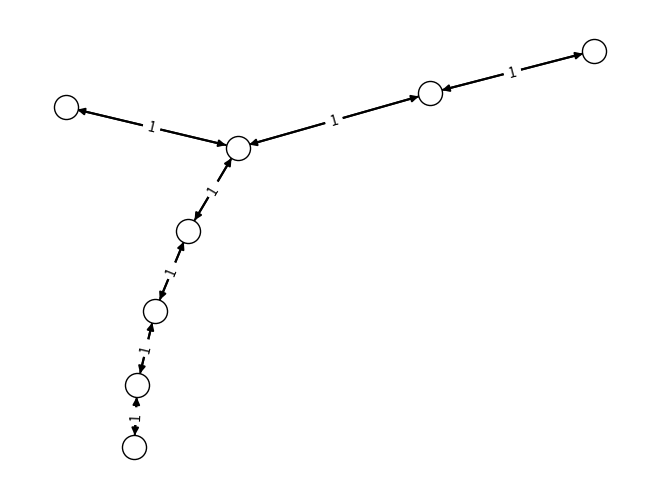

Source code (Python):
import matplotlib.pyplot as plt  # type: ignore
import networkx as nx  # type: ignore
import numpy as np


class RootSystem:
    def __init__(self, points: np.ndarray):
        self.points = points
        self.n_points, self.dimension = np.shape(points)

    def random_valid_vector(self) -> np.ndarray:
        """
        Returns a random linear functional that is non-zero on all roots
        """
        while True:
            random_vector = np.random.rand(self.dimension, 1)
            image = np.dot(self.points, random_vector)
            if np.all(image):  # if it contains no zeros
                return random_vector

    def positive_roots(self, vector: np.array) -> np.ndarray:
        image = np.dot(self.points, vector)
        positive_indexes = [i for i in range(self.n_points) if image[i] > 0]
        return self.points[positive_indexes]

    def simple_roots(self) -> np.ndarray:
        vector = self.random_valid_vector()
        positive = self.positive_roots(vector)
        simple = self._filter_simple_roots(positive)
        return simple

    def _filter_simple_roots(self, positive: np.ndarray) -> np.ndarray:
        sums = [a + b for a in positive for b in positive]
        simple_indexes = []
        for i in range(len(positive)):
            candidate = positive[i]
            is_simple = True
            for vec in sums:
                if np.array_equal(candidate, vec):
                    is_simple = False
                    break
            if is_simple:
                simple_indexes.append(i)
        return positive[simple_indexes]

    def dynkin_diagram(self):
        simple_roots = self.simple_roots()
        dots = np.dot(simple_roots, np.transpose(simple_roots))
        n_roots = len(simple_roots)
        V = list(range(n_roots))

        def weight(i, j) -> int:
            return int(4 * (dots[i, j] ** 2) / (dots[i, i] * dots[j, j]))

        def check_edge(edge) -> bool:
            i, j, weight = edge[0], edge[1], edge[2]
            if i == j or weight in {0, 4}:
                return False
            if i > j:
                return dots[i, i] >= dots[j, j]
            if i < j:
                return dots[j, j] >= dots[i, i]
            return False

        all_edges = [
            (i, j, weight(i, j)) for i in range(n_roots) for j in range(n_roots)
        ]
        E = [edge for edge in all_edges if check_edge(edge)]
        print(all_edges)

        G = nx.DiGraph()
        G.add_nodes_from(V)
        G.add_weighted_edges_from(E)
        weights = nx.get_edge_attributes(G, "weight").values()
        pos = nx.spring_layout(G)
        nx.draw(
            G,
            pos=pos,
            node_color="white",
            edge_color="black",
            edgecolors="black",
            width=list(map(lambda x: 1.5 * x, list(weights))),
            # node_size=3000,
        )
        weight = nx.get_edge_attributes(G, "weight")
        nx.draw_networkx_edge_labels(G, pos, edge_labels=weight)
        plt.tight_layout()
        plt.show()


# a = RootSystem(
#     np.matrix([[1, 0], [-1, 0], [0, 1], [0, -1], [1, 1], [-1, -1], [-1, 1], [1, -1]])
# )
# a.dynkin_diagram()

# a = RootSystem(np.matrix([[1, 0], [-1, 0], [0, 1], [0, -1]]))
# a.dynkin_diagram()


# E8 Lattice
roots: list[list[float]] = []
for i in range(8):
    for j in range(8):
        if i == j:
            continue
        for s1 in [1, -1]:
            for s2 in [1, -1]:
                root: list[float] = [0, 0, 0, 0, 0, 0, 0, 0]
                root[i] = s1
                root[j] = s2
                if root not in roots:
                    roots.append(root)
roots.append([0.5, 0.5, 0.5, 0.5, 0.5, 0.5, 0.5, 0.5])
for i in range(8):
    for j in range(8):
        for k in range(8):
            for l in range(8):
                if len({i, j, k, l}) == 4:
                    root = [0.5, 0.5, 0.5, 0.5, 0.5, 0.5, 0.5, 0.5]
                    root[i] = -0.5
                    root[j] = -0.5
                    root[k] = -0.5
                    root[l] = -0.5
                    if root not in roots:
                        roots.append(root)
for i in range(8):
    for j in range(8):
        if len({i, j}) == 2:
            root = [0.5, 0.5, 0.5, 0.5, 0.5, 0.5, 0.5, 0.5]
            root[i] = -0.5
            root[j] = -0.5
            if root not in roots:
                roots.append(root)


a = RootSystem(np.matrix(roots))
a.dynkin_diagram()
